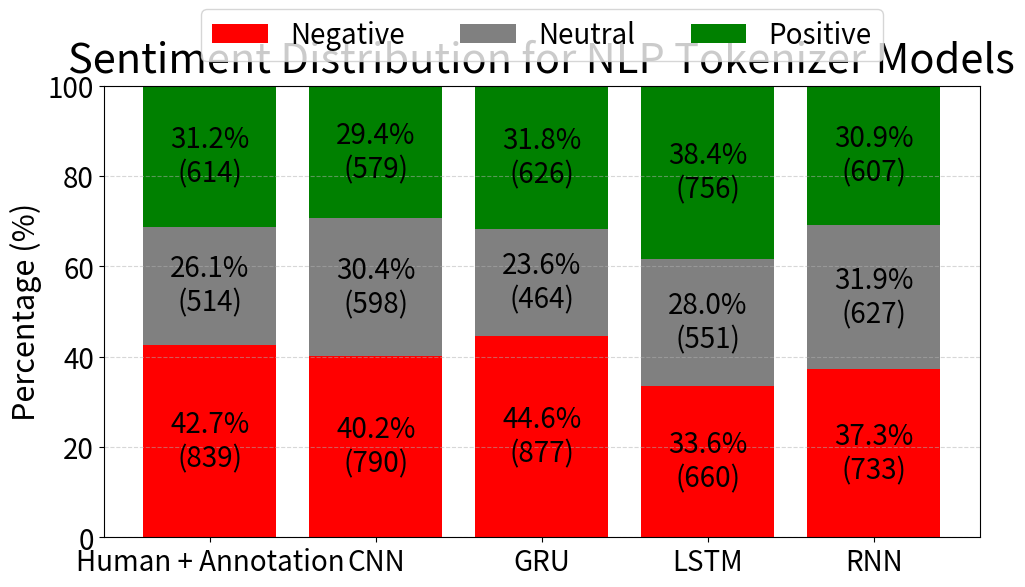

Generate this figure with matplotlib:
import numpy as np
import matplotlib.pyplot as plt

# ============================================================
# NLP MODELS
# ============================================================

models = [
    "Human + Annotation",
    "CNN",
    "GRU",
    "LSTM",
    "RNN"
]

negative = [42.65378749, 40.16268429, 44.58566345, 33.55363498, 37.26487036]
neutral  = [26.13116421, 30.40162684, 23.58922217, 28.01220132, 31.87595323]
positive = [31.21504830, 29.43568887, 31.82511439, 38.43416370, 30.85917641]

neg_count = [839, 790, 877, 660, 733]
neu_count = [514, 598, 464, 551, 627]
pos_count = [614, 579, 626, 756, 607]

# ============================================================

fig, ax = plt.subplots(figsize=(10, 6))

x = np.arange(len(models))

ax.bar(x, negative, color='red', label='Negative')
ax.bar(x, neutral, bottom=negative, color='gray', label='Neutral')
ax.bar(
    x,
    positive,
    bottom=np.array(negative)+np.array(neutral),
    color='green',
    label='Positive'
)

# Labels
for i in range(len(models)):

    ax.text(
        x[i],
        negative[i]/2,
        f"{negative[i]:.1f}%\n({neg_count[i]})",
        ha='center',
        va='center',
        color='Black',
        fontsize=20,
    )

    ax.text(
        x[i],
        negative[i]+neutral[i]/2,
        f"{neutral[i]:.1f}%\n({neu_count[i]})",
        ha='center',
        va='center',
        color='Black',
        fontsize=20,
    )

    ax.text(
        x[i],
        negative[i]+neutral[i]+positive[i]/2,
        f"{positive[i]:.1f}%\n({pos_count[i]})",
        ha='center',
        va='center',
        color='Black',
        fontsize=20,
    )

ax.set_title(
    "Sentiment Distribution for NLP Tokenizer Models",
    fontsize=30,
    pad=10,
)

ax.set_ylabel("Percentage (%)", fontsize=22)
ax.set_ylim(0, 100)

ax.set_xticks(x)
ax.set_xticklabels(models, fontsize=20)
ax.tick_params(axis='y', labelsize=20)

ax.legend(
    loc='upper center',
    bbox_to_anchor=(0.5, 1.2),
    ncol=3,
    fontsize=20,
)

ax.grid(axis='y', linestyle='--', alpha=0.5)

plt.tight_layout()

plt.savefig(
    "NLP_Sentiment_Distribution.png",
    dpi=600,
    bbox_inches='tight'
)

plt.show()
